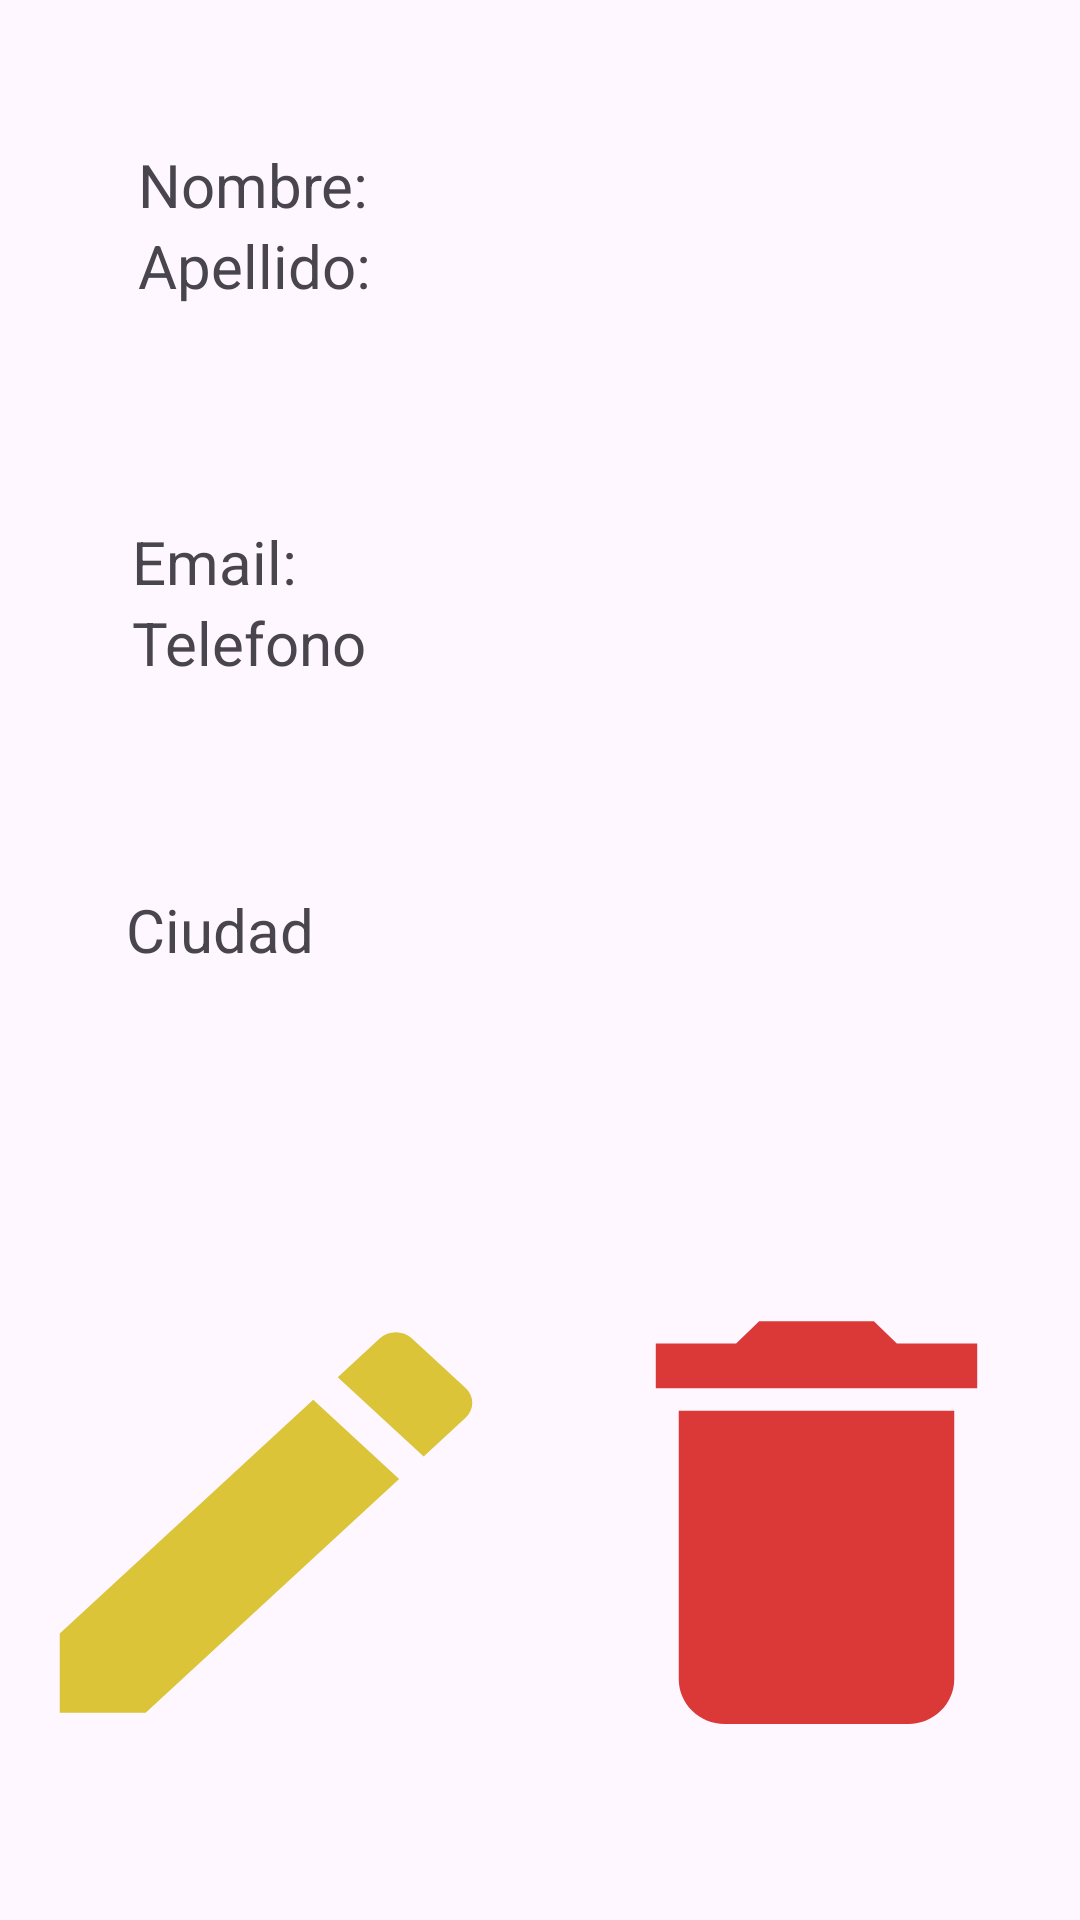

Produce the Android XML layout that renders to this screen, including the resource entries it uses.
<!-- AndroidManifest.xml: application theme Theme.SQLiteCrud -->
<!-- res/layout/vista.xml -->
<?xml version="1.0" encoding="utf-8"?>
<androidx.constraintlayout.widget.ConstraintLayout xmlns:android="http://schemas.android.com/apk/res/android"
    xmlns:app="http://schemas.android.com/apk/res-auto"
    xmlns:tools="http://schemas.android.com/tools"
    android:layout_width="match_parent"
    android:layout_height="match_parent">

    <LinearLayout
        android:id="@+id/linearLayout"
        android:layout_width="0dp"
        android:layout_height="0dp"
        android:layout_marginStart="2dp"
        android:layout_marginTop="48dp"
        android:layout_marginEnd="2dp"
        android:layout_marginBottom="4dp"
        android:orientation="vertical"
        app:layout_constraintBottom_toTopOf="@+id/linearLayout2"
        app:layout_constraintEnd_toEndOf="@+id/linearLayout2"
        app:layout_constraintStart_toStartOf="@+id/linearLayout2"
        app:layout_constraintTop_toTopOf="parent">

        <TextView
            android:id="@+id/nombre"
            android:layout_width="match_parent"
            android:layout_height="wrap_content"
            android:text="Nombre:"
            android:textSize="20dp" />

        <TextView
            android:id="@+id/apellido"
            android:layout_width="match_parent"
            android:layout_height="wrap_content"
            android:text="Apellido:"
            android:textSize="20dp" />
    </LinearLayout>

    <LinearLayout
        android:id="@+id/linearLayout2"
        android:layout_width="0dp"
        android:layout_height="0dp"
        android:layout_marginStart="44dp"
        android:layout_marginEnd="44dp"
        android:layout_marginBottom="1dp"
        android:orientation="vertical"
        app:layout_constraintBottom_toTopOf="@+id/linearLayout5"
        app:layout_constraintEnd_toEndOf="parent"
        app:layout_constraintStart_toStartOf="parent"
        app:layout_constraintTop_toBottomOf="@+id/linearLayout">

        <TextView
            android:id="@+id/email"
            android:layout_width="match_parent"
            android:layout_height="wrap_content"
            android:text="Email:"
            android:textSize="20dp" />

        <TextView
            android:id="@+id/telefono"
            android:layout_width="match_parent"
            android:layout_height="wrap_content"
            android:text="Telefono"
            android:textSize="20dp" />
    </LinearLayout>

    <LinearLayout
        android:id="@+id/linearLayout5"
        android:layout_width="0dp"
        android:layout_height="0dp"
        android:layout_marginStart="42dp"
        android:layout_marginEnd="42dp"
        android:orientation="vertical"
        app:layout_constraintBottom_toTopOf="@+id/linearLayout6"
        app:layout_constraintEnd_toEndOf="parent"
        app:layout_constraintStart_toStartOf="parent"
        app:layout_constraintTop_toBottomOf="@+id/linearLayout2">

        <TextView
            android:id="@+id/ciudad"
            android:layout_width="match_parent"
            android:layout_height="wrap_content"
            android:text="Ciudad"
            android:textSize="20dp" />
    </LinearLayout>

    <LinearLayout
        android:id="@+id/linearLayout6"
        android:layout_width="367dp"
        android:layout_height="221dp"
        android:layout_marginStart="1dp"
        android:layout_marginEnd="1dp"
        android:layout_marginBottom="1dp"
        android:orientation="horizontal"
        app:layout_constraintBottom_toBottomOf="parent"
        app:layout_constraintEnd_toEndOf="parent"
        app:layout_constraintStart_toStartOf="parent"
        app:layout_constraintTop_toBottomOf="@+id/linearLayout5">

        <Button
            android:id="@+id/btn_editar"
            android:layout_width="wrap_content"
            android:layout_height="169dp"
            android:layout_weight="1"
            android:background="@drawable/editar" />

        <Button
            android:id="@+id/btn_eliminar"
            android:layout_width="wrap_content"
            android:layout_height="179dp"
            android:layout_weight="1"
            android:background="@drawable/baseline_delete_24" />
    </LinearLayout>
</androidx.constraintlayout.widget.ConstraintLayout>
<!-- resources referenced by this layout -->
<resources>
  <!-- drawable baseline_delete_24 (drawable) -->
  <vector android:height="24dp" android:tint="#DB3838"
      android:viewportHeight="24" android:viewportWidth="24"
      android:width="24dp" xmlns:android="http://schemas.android.com/apk/res/android">
      <path android:fillColor="@android:color/white" android:pathData="M6,19c0,1.1 0.9,2 2,2h8c1.1,0 2,-0.9 2,-2V7H6v12zM19,4h-3.5l-1,-1h-5l-1,1H5v2h14V4z"/>
  </vector>
  <!-- drawable editar (drawable) -->
  <vector android:height="24dp" android:tint="#DBC438"
      android:viewportHeight="24" android:viewportWidth="24"
      android:width="24dp" xmlns:android="http://schemas.android.com/apk/res/android">
      <path android:fillColor="@android:color/white" android:pathData="M3,17.25V21h3.75L17.81,9.94l-3.75,-3.75L3,17.25zM20.71,7.04c0.39,-0.39 0.39,-1.02 0,-1.41l-2.34,-2.34c-0.39,-0.39 -1.02,-0.39 -1.41,0l-1.83,1.83 3.75,3.75 1.83,-1.83z"/>
  </vector>
  <style name="Theme.SQLiteCrud" parent="Base.Theme.SQLiteCrud" />
  <style name="Base.Theme.SQLiteCrud" parent="Theme.Material3.DayNight.NoActionBar">
          
          
      </style>
</resources>
